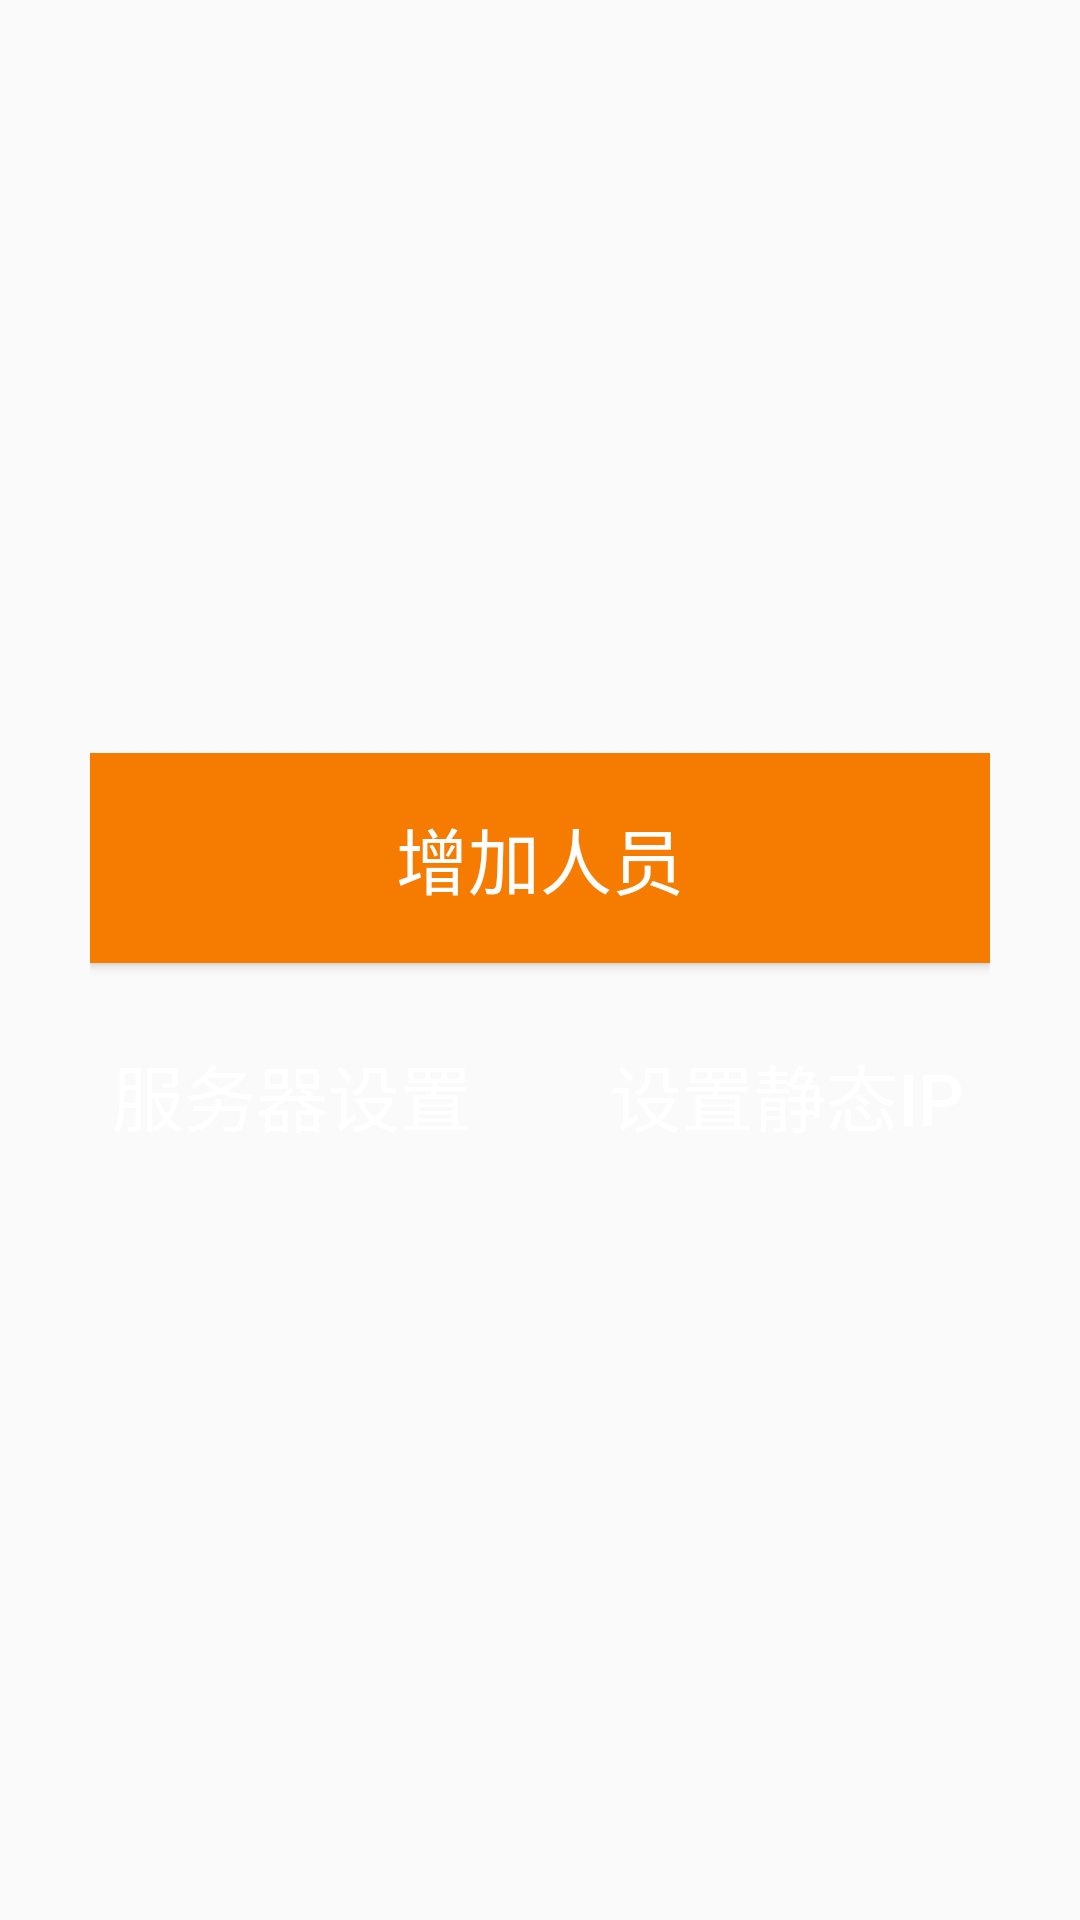

This screen was rendered from an Android layout file. Write that file and the resources it references.
<!-- AndroidManifest.xml: application theme AppTheme -->
<!-- res/layout/window_super2.xml -->
<?xml version="1.0" encoding="utf-8"?>
<RelativeLayout xmlns:android="http://schemas.android.com/apk/res/android"
    android:layout_width="match_parent"
    android:layout_height="match_parent"
    android:orientation="vertical">

    <LinearLayout
        android:layout_width="wrap_content"
        android:layout_height="wrap_content"
        android:layout_centerHorizontal="true"
        android:layout_centerVertical="true">


        <TableLayout
            android:layout_width="wrap_content"
            android:layout_height="wrap_content"
            android:layout_marginLeft="30dp"
            android:layout_marginRight="30dp">

            <Button
                android:id="@+id/btn_add"
                android:layout_width="460dp"
                android:layout_height="70dp"
                android:background="@color/orange"
                android:text="增加人员"
                android:textColor="@color/white"
                android:textSize="24sp" />

            <TableRow android:layout_marginTop="20dp">

                <Button
                    android:id="@+id/btn_server"
                    android:layout_width="200dp"
                    android:layout_height="wrap_content"
                    android:layout_marginRight="15dp"
                    android:layout_weight="1"
                    android:background="@drawable/delete_bg"
                    android:text="服务器设置"
                    android:textColor="@color/white"
                    android:textSize="24sp" />


                <Button
                    android:id="@+id/btn_ipSetting"
                    android:layout_width="200dp"
                    android:layout_height="wrap_content"
                    android:layout_marginLeft="15dp"
                    android:layout_weight="1"
                    android:background="@drawable/increase_bg"
                    android:text="设置静态IP"
                    android:textColor="@color/white"
                    android:textSize="24sp" />
            </TableRow>



        </TableLayout>


    </LinearLayout>


</RelativeLayout>
<!-- resources referenced by this layout -->
<resources>
  <color name="orange">#F57C00</color>
  <color name="white">#FFF</color>
  <style name="AppTheme" parent="Theme.AppCompat.Light.DarkActionBar">
          
          <item name="colorPrimary">@color/colorPrimary</item>
          <item name="colorPrimaryDark">@color/colorPrimaryDark</item>
          <item name="colorAccent">@color/colorAccent</item>
          <item name="android:windowTranslucentStatus">true</item>
  
      </style>
  <color name="colorPrimary">#008577</color>
  <color name="colorPrimaryDark">#00574B</color>
  <color name="colorAccent">#D81B60</color>
</resources>
